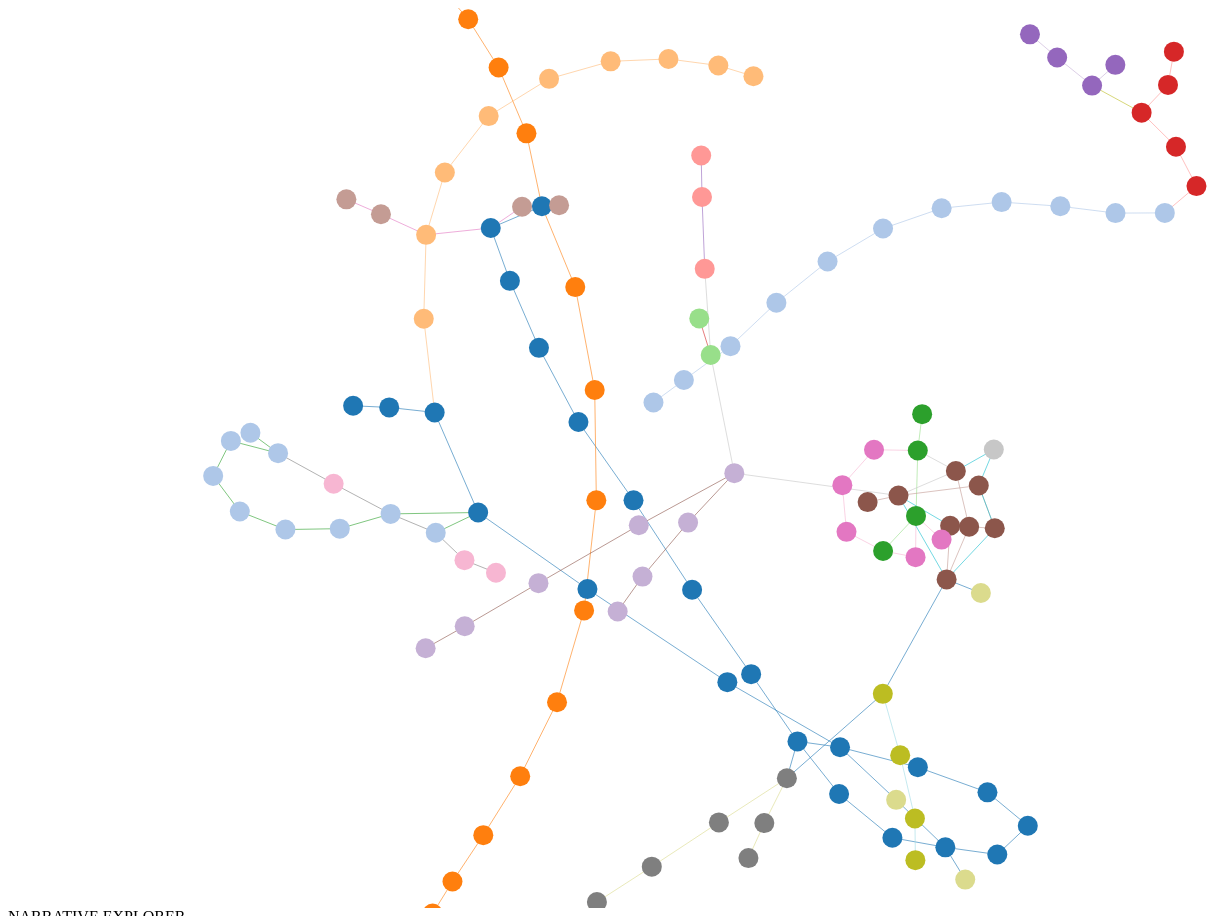
D3 v4 page, settled after 480 driven frames (8 s of simulated time); the page loaded 1 data file(s).



var svg = d3.select("svg"),
    width = +svg.attr("width"),
    height = +svg.attr("height");

var color = d3.scaleOrdinal(d3.schemeCategory20);

var simulation = d3.forceSimulation()
    .force("link", d3.forceLink().id(function(d) { return d.id; }))
    .force("charge", d3.forceManyBody())
    .force("center", d3.forceCenter(width / 2, height / 2));

d3.json("miserables.json", function(error, graph) {
  if (error) throw error;

  var link = svg.append("g")
      .attr("class", "links")
    .selectAll("line")
    .data(graph.links)
    
    .enter().append("line")
      .style("stroke", function(d) {return color(d.topic);})
      .attr("stroke-width", function(d) { return Math.sqrt(d.value); });

  var node = svg.append("g")
      .attr("class", "nodes")
    .selectAll("circle")
    .data(graph.nodes)
    .enter().append("circle")
      .attr("r", 10)
      .attr("fill", function(d) { return color(d.group); })
      .attr("id", function(d) {return d.group})
      //.on("click", function () {
       //  { d3.select("narr").style("background-color", "red")  } )
      .on("click", diffgroup)

      .call(d3.drag()
          .on("start", dragstarted)
          .on("drag", dragged)
          .on("end", dragended)
);

  node.append("title")
      .text(function(d) { return d.id; });

//  node.append("id")
  //    .text(function(d) {return d.group; });

    simulation.nodes(graph.nodes)
      .on("tick", ticked)

  simulation.force("link")
      .links(graph.links).stop();

  function ticked() {
    link
        .attr("x1", function(d) { return d.source.x; })
        .attr("y1", function(d) { return d.source.y; })
        .attr("x2", function(d) { return d.target.x; })
        .attr("y2", function(d) { return d.target.y; });

    node
        .attr("cx", function(d) { return d.x; })
        .attr("cy", function(d) { return d.y; });
  }
});

function dragstarted(d) {
  if (!d3.event.active) simulation.alphaTarget(0).restart();
  d.fx = d.x;
  d.fy = d.y;
}

function dragged(d) {
  d.fx = d3.event.x;
  d.fy = d3.event.y;
}

function dragended(d) {
  if (!d3.event.active) simulation.alphaTarget(0);
  d.fx = null;
  d.fy = null;
}

function blah(d,e){
//    d3.selectAll("div").style("display", "none" )
    for(var i=1; i<15; i++) {
      d3.select(i.toString()).style("display", "none")
    }
    d3.select(d.toString()).style("color", e)
    d3.select(d.toString()).style("display", "block")
}

function blue(i) {
  switch(i) {
    case 0: return ["#narrzero", "#17becf"]; break
    case 1: return ["#narrone", "#1f77b4"]; break
    case 2: return ["#narrtwo", "#aec7e8"]; break
    case 3: return ["#narrthree", "#ff7f0e"]; break
    case 4: return ["#narrfour", "#ffbb78"]; break
    case 5: return ["#narrfive", "#2ca02c"]; break
    case 6: return ["#narrsix", "#98df8a"]; break
    case 7: return ["#narrseven", "#d62728"]; break
    case 8: return ["#narreight", "#ff9896"]; break
    case 9: return ["#narrnine", "#9467bd"]; break
    case 10: return ["#narrten", "#c5b0d5"]; break
    case 11: return ["#narreleven", "#8c564b"]; break
    case 12: return ["#narrtwelve", "#c49c94"]; break
    case 13: return ["#narrthirteen", "#e377c2"]; break
    case 14: return ["#narrfourteen", "#f7b6d2"]; break
    case 15: return ["#narrfifteen", "#7f7f7f"]; break
    case 16: return ["#narrsixteen", "#c7c7c7"]; break
    case 17: return ["#narrseventeen", "#bcbd22"]; break
    case 18: return ["#narreighteen", "#dbdb8d"]; 
    //case 15: return ["#narrnineteen", "#7f7f7f"]; break
    //case 15: return ["#narrtwenty", "#7f7f7f"]; break 
  }
}


function diffgroup(d) {

    d3.selectAll(".descr").style("display", "none")
    var i = blue(d.group)
    d3.select(i[0]).style("display", "block")
                    .style("color", i[1])
}



### data: miserables.json
{
 "nodes": [
  {
   "id": "WallPainting",
   "group": 1
  },
  {
   "id": "HousePainting",
   "group": 1
  },
  {
   "id": "ElephantCow",
   "group": 1
  },
  {
   "id": "FiveAnimals",
   "group": 1
  },
  {
   "id": "Pond",
   "group": 1
  },
  {
   "id": "WelcomeBoard",
   "group": 1
  },
  {
   "id": "Stage",
   "group": 1
  },
  {
   "id": "Villagers",
   "group": 1
  },
  "... 120 more items"
 ],
 "links": [
  {
   "source": "WallPainting",
   "target": "HousePainting",
   "topic": 1
  },
  {
   "source": "HousePainting",
   "target": "ElephantCow",
   "topic": 1
  },
  {
   "source": "ElephantCow",
   "target": "FiveAnimals",
   "topic": 1
  },
  {
   "source": "FiveAnimals",
   "target": "Pond",
   "topic": 1
  },
  {
   "source": "Pond",
   "target": "WelcomeBoard",
   "topic": 1
  },
  {
   "source": "WelcomeBoard",
   "target": "Stage",
   "topic": 1
  },
  {
   "source": "Stage",
   "target": "Villagers",
   "topic": 1
  },
  {
   "source": "Villagers",
   "target": "TempleObject",
   "topic": 1
  },
  "... 131 more items"
 ]
}